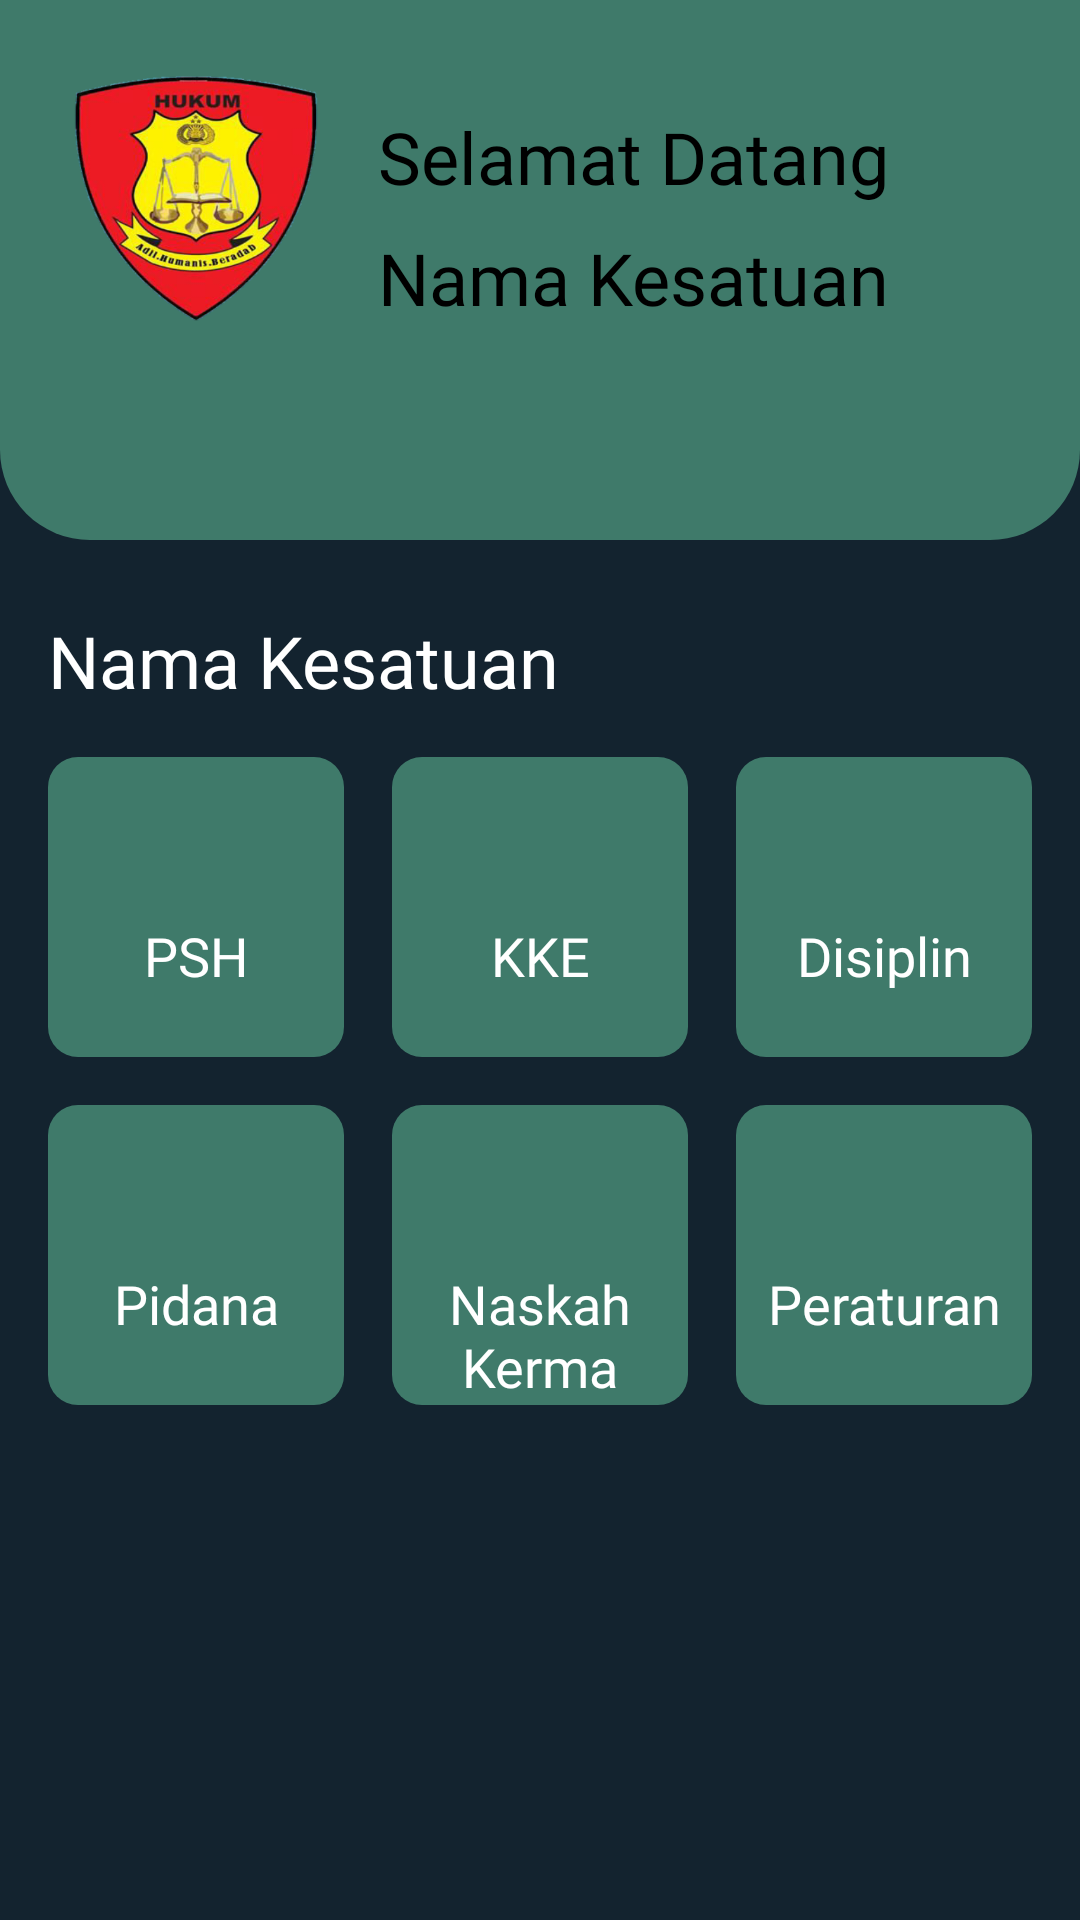

Android layout source for this screen:
<!-- AndroidManifest.xml: application theme AppTheme.NoActionBar -->
<!-- res/layout/activity_tampil.xml -->
<?xml version="1.0" encoding="utf-8"?>
<androidx.constraintlayout.widget.ConstraintLayout xmlns:android="http://schemas.android.com/apk/res/android"
    xmlns:app="http://schemas.android.com/apk/res-auto"
    xmlns:tools="http://schemas.android.com/tools"
    android:layout_width="match_parent"
    android:layout_height="match_parent"
    android:background="@color/colorBlackYoung"
    tools:context=".fahmi.view.TampilActivity">

    <LinearLayout
        android:id="@+id/linearLayout3"
        android:layout_width="match_parent"
        android:layout_height="180dp"
        android:padding="20dp"
        android:background="@drawable/bg_header"
        android:orientation="horizontal"
        app:layout_constraintEnd_toEndOf="parent"
        app:layout_constraintStart_toStartOf="parent"
        app:layout_constraintTop_toTopOf="parent">
        <ImageView
            android:layout_width="90dp"
            android:layout_height="90dp"
            android:src="@drawable/bg1"></ImageView>
        <LinearLayout
            android:layout_width="match_parent"
            android:layout_height="wrap_content"
            android:orientation="vertical">
            <TextView
                android:id="@+id/textView4"
                android:layout_width="match_parent"
                android:layout_height="wrap_content"
                android:layout_marginLeft="16dp"
                android:layout_marginTop="16dp"
                android:fontFamily="@font/vregular"
                android:text="Selamat Datang"
                android:textColor="@color/colorBlack"
                android:textSize="24sp" />

            <TextView
                android:id="@+id/kesatuan"
                android:layout_width="200dp"
                android:layout_height="wrap_content"
                android:layout_marginLeft="16dp"
                android:layout_marginTop="8dp"
                android:fontFamily="@font/vbold"
                android:text="Nama Kesatuan"
                android:textColor="@color/colorBlack"
                android:textSize="24sp" />
        </LinearLayout>

    </LinearLayout>

    <TextView
        android:id="@+id/kesatuan1"
        android:layout_width="wrap_content"
        android:layout_height="wrap_content"
        android:layout_marginStart="16dp"
        android:layout_marginTop="24dp"
        android:fontFamily="@font/vregular"
        android:text="Nama Kesatuan"
        android:textColor="@color/colorWhite"
        android:textSize="24sp"
        app:layout_constraintStart_toStartOf="parent"
        app:layout_constraintTop_toBottomOf="@+id/linearLayout3" />

    <LinearLayout
        android:id="@+id/linearLayout4"
        android:layout_width="match_parent"
        android:layout_height="wrap_content"
        android:layout_marginLeft="16dp"
        android:layout_marginTop="16dp"
        android:layout_marginRight="16dp"
        android:orientation="horizontal"
        app:layout_constraintEnd_toEndOf="parent"
        app:layout_constraintStart_toStartOf="parent"
        app:layout_constraintTop_toBottomOf="@+id/kesatuan1">

        <LinearLayout
            android:id="@+id/linearPsh"
            android:layout_width="100dp"
            android:layout_height="100dp"
            android:layout_marginRight="16dp"
            android:layout_weight="1"
            android:background="@drawable/bg_item"
            android:orientation="vertical">

            <ImageView
                android:layout_width="38dp"
                android:layout_height="38dp"
                android:layout_gravity="center"
                android:layout_marginTop="8dp"
                android:src="@drawable/man"></ImageView>

            <TextView
                android:layout_width="match_parent"
                android:layout_height="wrap_content"
                android:layout_marginTop="8dp"
                android:fontFamily="@font/vbold"
                android:gravity="center"
                android:text="@string/psh"
                android:textColor="@color/colorWhite"
                android:textSize="18sp"></TextView>

        </LinearLayout>

        <LinearLayout
            android:id="@+id/linearKke"
            android:layout_width="100dp"
            android:layout_height="100dp"
            android:layout_weight="1"
            android:background="@drawable/bg_item"
            android:orientation="vertical">

            <ImageView
                android:layout_width="38dp"
                android:layout_height="38dp"
                android:layout_gravity="center"
                android:layout_marginTop="8dp"
                android:src="@drawable/man"></ImageView>

            <TextView
                android:layout_width="match_parent"
                android:layout_height="wrap_content"
                android:layout_marginTop="8dp"
                android:fontFamily="@font/vbold"
                android:gravity="center"
                android:text="@string/kke"
                android:textColor="@color/colorWhite"
                android:textSize="18sp"></TextView>

        </LinearLayout>

        <LinearLayout
            android:id="@+id/linearDisiplin"
            android:layout_width="100dp"
            android:layout_height="100dp"
            android:layout_marginLeft="16dp"
            android:layout_weight="1"
            android:background="@drawable/bg_item"
            android:orientation="vertical">

            <ImageView
                android:layout_width="38dp"
                android:layout_height="38dp"
                android:layout_gravity="center"
                android:layout_marginTop="8dp"
                android:src="@drawable/man"></ImageView>

            <TextView
                android:layout_width="match_parent"
                android:layout_height="wrap_content"
                android:layout_marginTop="8dp"
                android:fontFamily="@font/vbold"
                android:gravity="center"
                android:text="@string/disiplin"
                android:textColor="@color/colorWhite"
                android:textSize="18sp"></TextView>

        </LinearLayout>
    </LinearLayout>

    <LinearLayout
        android:layout_marginTop="16dp"
        android:layout_width="match_parent"
        android:layout_height="wrap_content"
        android:layout_marginLeft="16dp"
        android:layout_marginRight="16dp"
        android:orientation="horizontal"
        app:layout_constraintEnd_toEndOf="parent"
        app:layout_constraintStart_toStartOf="parent"
        app:layout_constraintTop_toBottomOf="@+id/linearLayout4">

        <LinearLayout
            android:id="@+id/linearPidana"
            android:layout_width="100dp"
            android:layout_height="100dp"
            android:layout_marginRight="16dp"
            android:layout_weight="1"
            android:background="@drawable/bg_item"
            android:orientation="vertical">

            <ImageView
                android:layout_width="38dp"
                android:layout_height="38dp"
                android:layout_gravity="center"
                android:layout_marginTop="8dp"
                android:src="@drawable/man"></ImageView>

            <TextView
                android:layout_width="match_parent"
                android:layout_height="wrap_content"
                android:layout_marginTop="8dp"
                android:fontFamily="@font/vbold"
                android:gravity="center"
                android:text="@string/pidana"
                android:textColor="@color/colorWhite"
                android:textSize="18sp"></TextView>

        </LinearLayout>

        <LinearLayout
            android:id="@+id/linearNaskah"
            android:layout_width="100dp"
            android:layout_height="100dp"
            android:layout_weight="1"
            android:background="@drawable/bg_item"
            android:orientation="vertical">

            <ImageView
                android:layout_width="38dp"
                android:layout_height="38dp"
                android:layout_gravity="center"
                android:layout_marginTop="8dp"
                android:src="@drawable/man"></ImageView>

            <TextView
                android:layout_width="match_parent"
                android:layout_height="wrap_content"
                android:layout_marginTop="8dp"
                android:fontFamily="@font/vbold"
                android:gravity="center"
                android:text="@string/naskah_kerma"
                android:textColor="@color/colorWhite"
                android:textSize="18sp"></TextView>

        </LinearLayout>

        <LinearLayout
            android:id="@+id/linearPeraturan"
            android:layout_width="100dp"
            android:layout_height="100dp"
            android:layout_marginLeft="16dp"
            android:layout_weight="1"
            android:background="@drawable/bg_item"
            android:orientation="vertical">

            <ImageView
                android:layout_width="38dp"
                android:layout_height="38dp"
                android:layout_gravity="center"
                android:layout_marginTop="8dp"
                android:src="@drawable/man"></ImageView>

            <TextView
                android:layout_width="match_parent"
                android:layout_height="wrap_content"
                android:layout_marginTop="8dp"
                android:fontFamily="@font/vbold"
                android:gravity="center"
                android:text="@string/peraturan"
                android:textColor="@color/colorWhite"
                android:textSize="18sp"></TextView>

        </LinearLayout>
    </LinearLayout>


</androidx.constraintlayout.widget.ConstraintLayout>
<!-- resources referenced by this layout -->
<resources>
  <color name="colorBlack">#000000</color>
  <color name="colorBlackYoung">#13232F</color>
  <color name="colorWhite">#FFFFFF</color>
  <!-- drawable bg1: png bitmap (drawable, 147879 bytes) -->
  <!-- drawable bg_header (drawable) -->
  <?xml version="1.0" encoding="utf-8"?>
  <shape xmlns:android="http://schemas.android.com/apk/res/android">
      <solid
          android:color="@color/colorGreenYoung"></solid>
      <corners
          android:bottomLeftRadius="30dp"
          android:bottomRightRadius="30dp"></corners>
  </shape>
  <!-- drawable bg_item (drawable) -->
  <?xml version="1.0" encoding="utf-8"?>
  <shape xmlns:android="http://schemas.android.com/apk/res/android">
      <solid
          android:color="@color/colorGreenYoung"></solid>
      <corners
          android:radius="10dp"></corners>
  </shape>
  <string name="disiplin">Disiplin</string>
  <string name="kke">KKE</string>
  <string name="naskah_kerma">Naskah Kerma</string>
  <string name="peraturan">Peraturan</string>
  <string name="pidana">Pidana</string>
  <string name="psh">PSH</string>
  <style name="AppTheme.NoActionBar">
          <item name="windowActionBar">false</item>
          <item name="windowNoTitle">true</item>
      </style>
  <color name="colorGreenYoung">#3F7A6A</color>
</resources>
